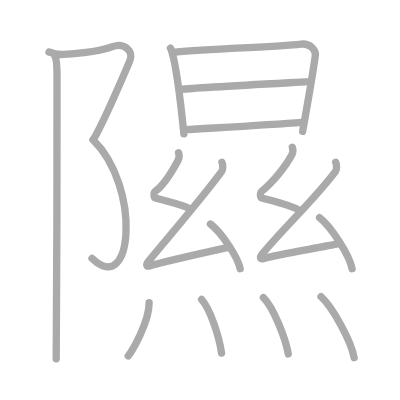
t = 0.00 s
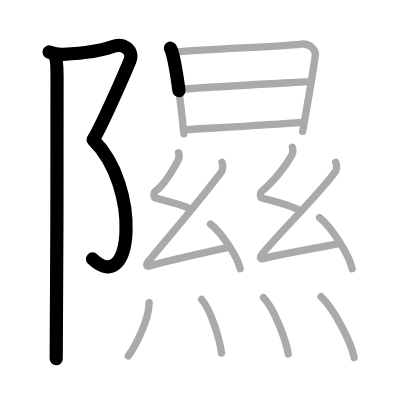
t = 3.50 s
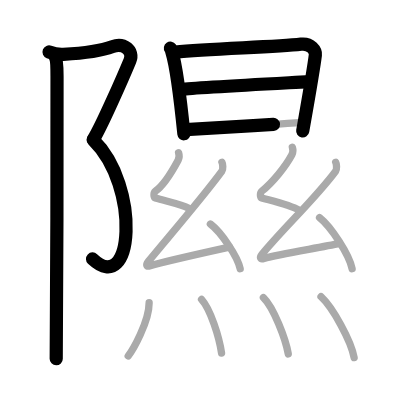
t = 6.75 s
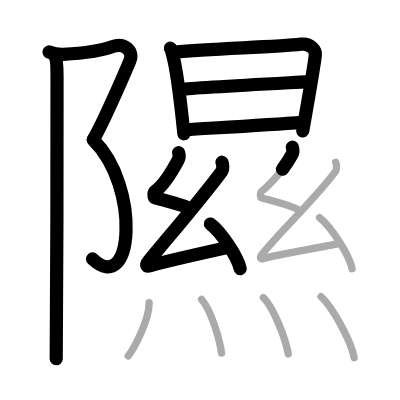
t = 10.25 s
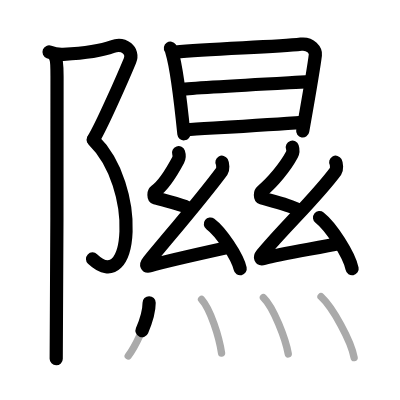
t = 13.50 s
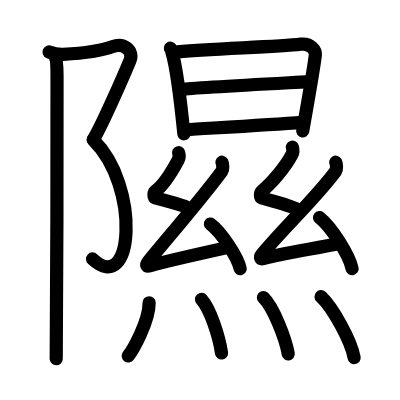
t = 17.00 s

The animated SVG that drew these frames (rendered in a browser with its animation timeline set to each time). Animation: 17 SMIL elements (animate=17); one cycle of 17.00 s.

<?xml version="1.0" standalone="no"?>
<!DOCTYPE svg PUBLIC "-//W3C//DTD SVG 1.1//EN"   "http://www.w3.org/Graphics/SVG/1.1/DTD/svg11.dtd">
<svg width="400px" height="400px"  version="1.1" xmlns="http://www.w3.org/2000/svg">
  <defs>
    <marker id="Triangle" viewBox="0 0 10 10" refX="0" refY="5" markerUnits="strokeWidth" markerWidth="3" style="stroke-opacity:0%;fill:#aaaaaa;" markerHeight="2" orient="auto">
      <path d="M 0 0 L 10 5 L 0 10 z" />
    </marker>
    
    <marker id="Arrow" viewBox="0 0 10 10" refX="5" refY="5" markerUnits="strokeWidth" markerWidth="1.8" style="stroke-opacity:0%;fill:#770000;" markerHeight="2" orient="auto">
      <path d="M 0 4 L 6 4 L 4 1 L 10 5 L 4 9 L 6 6 L 0 6 z" />
        <circle cx="5" cy="5" r="5" />
      </marker>
    
    <marker id="TriangleRed" viewBox="0 0 10 10" refX="0" refY="5" markerUnits="strokeWidth" markerWidth="3" style="stroke-opacity:0%;fill:#CC0000;" markerHeight="2" orient="auto">
      <path d="M 0 0 L 10 5 L 0 10 z" />
    </marker>
    
    <marker id="ArrowRed" viewBox="0 0 10 10" refX="5" refY="5" markerUnits="strokeWidth" markerWidth="1.8" style="stroke-opacity:0%;fill:#CC0000;" markerHeight="2" orient="auto">
      <path d="M 0 4 L 6 4 L 4 1 L 10 5 L 4 9 L 6 6 L 0 6 z" />
        <circle cx="5" cy="5" r="5" />
      </marker>
    
  </defs>
  
  <path style="fill:#ffffff; fill-opacity:100%; fill-rule:evenodd; stroke-width:0;" d="M 0 0 L 400px 0 L 400px 400px L 0 400px L 0 0" />

  <g transform="scale(3.6697247706422 3.6697247706422)">
<path style="fill:none; fill-opacity:0%; fill-rule:evenodd; stroke:#aaaaaa; stroke-opacity:100%; stroke-width: 1.5pt; stroke-linejoin:round; stroke-linecap:round;" d="M13.37 14.16c1.22 0.47 2.54 0.75 3.88 0.67c5.5-0.32 11.02-1.23 13.39-2.12c3.06-1.15 5.91 1.06 4.76 3.83c-1.65 3.96-7.63 17.71-10.01 21.55"></path>
<path style="fill:none; fill-opacity:0%; fill-rule:evenodd; stroke:#aaaaaa; stroke-opacity:100%; stroke-width: 1.5pt; stroke-linejoin:round; stroke-linecap:round;" d="M25.38 38.09C38.5 51 36.25 81.25 25.08 70.43"></path>
<path style="fill:none; fill-opacity:0%; fill-rule:evenodd; stroke:#aaaaaa; stroke-opacity:100%; stroke-width: 1.5pt; stroke-linejoin:round; stroke-linecap:round;" d="M15.04 15.53c0.46 0.72 0.5 3.97 0.5 5.24c0 1.17 0 69.8-0.22 76.99"></path>
<path style="fill:none; fill-opacity:0%; fill-rule:evenodd; stroke:#aaaaaa; stroke-opacity:100%; stroke-width: 1.5pt; stroke-linejoin:round; stroke-linecap:round;" d="M46.44 13.14c0.28 0.4 0.29 0.67 0.44 1.17c1.26 4.11 2.45 14.48 3.23 22.15"></path>
<path style="fill:none; fill-opacity:0%; fill-rule:evenodd; stroke:#aaaaaa; stroke-opacity:100%; stroke-width: 1.5pt; stroke-linejoin:round; stroke-linecap:round;" d="M47.74 14.19c9.76-1.03 27-1.29 34.29-2.16c2.68-0.32 4.05 1.81 3.91 2.94c-0.5 4.14-2.25 13.92-3.47 20.84"></path>
<path style="fill:none; fill-opacity:0%; fill-rule:evenodd; stroke:#aaaaaa; stroke-opacity:100%; stroke-width: 1.5pt; stroke-linejoin:round; stroke-linecap:round;" d="M49.56 24.32c3.18-0.4 31.12-1.87 33.75-2.03"></path>
<path style="fill:none; fill-opacity:0%; fill-rule:evenodd; stroke:#aaaaaa; stroke-opacity:100%; stroke-width: 1.5pt; stroke-linejoin:round; stroke-linecap:round;" d="M50.6 35.34c7.03-0.44 22.16-1.28 31.87-2"></path>
<path style="fill:none; fill-opacity:0%; fill-rule:evenodd; stroke:#aaaaaa; stroke-opacity:100%; stroke-width: 1.5pt; stroke-linejoin:round; stroke-linecap:round;" d="M48.66 41.6c0.24 0.73 0.31 1.25-0.12 2.06c-1.79 3.34-3.79 6.76-6.22 8.46c-0.5 0.35-0.48 1.68 0 1.82c3.62 1.03 7.45 1.82 9.02 2.78"></path>
<path style="fill:none; fill-opacity:0%; fill-rule:evenodd; stroke:#aaaaaa; stroke-opacity:100%; stroke-width: 1.5pt; stroke-linejoin:round; stroke-linecap:round;" d="M60.48 44.21c0.25 0.45 0.35 1.93 0 2.41c-5.21 7.1-14.28 17.6-20.04 24.61c-0.81 0.99-0.5 1.51 0.5 1.2c4.22-1.26 16.2-3.89 21.62-5.09"></path>
<path style="fill:none; fill-opacity:0%; fill-rule:evenodd; stroke:#aaaaaa; stroke-opacity:100%; stroke-width: 1.5pt; stroke-linejoin:round; stroke-linecap:round;" d="M57.33 61.05c2.87 2.15 7.41 8.84 8.12 12.19"></path>
<path style="fill:none; fill-opacity:0%; fill-rule:evenodd; stroke:#aaaaaa; stroke-opacity:100%; stroke-width: 1.5pt; stroke-linejoin:round; stroke-linecap:round;" d="M79.66 40.1c0.24 0.73 0.31 1.25-0.12 2.06c-1.79 3.34-5.29 7.59-8.22 9.96c-0.47 0.38-0.48 1.68 0 1.82c2.55 0.73 7.84 1.94 10.02 3.28"></path>
<path style="fill:none; fill-opacity:0%; fill-rule:evenodd; stroke:#aaaaaa; stroke-opacity:100%; stroke-width: 1.5pt; stroke-linejoin:round; stroke-linecap:round;" d="M91.48 44.21c0.25 0.45 0.35 1.93 0 2.41c-5.21 7.1-14.28 15.6-20.04 22.61c-0.81 0.99-0.5 1.51 0.5 1.2c4.22-1.26 15.2-2.89 20.62-4.09"></path>
<path style="fill:none; fill-opacity:0%; fill-rule:evenodd; stroke:#aaaaaa; stroke-opacity:100%; stroke-width: 1.5pt; stroke-linejoin:round; stroke-linecap:round;" d="M87.08 59.3c3.13 2.46 8.09 10.11 8.87 13.94"></path>
<path style="fill:none; fill-opacity:0%; fill-rule:evenodd; stroke:#aaaaaa; stroke-opacity:100%; stroke-width: 1.5pt; stroke-linejoin:round; stroke-linecap:round;" d="M40.64 82.5c0 5.25-4.52 13-5.7 14.5"></path>
<path style="fill:none; fill-opacity:0%; fill-rule:evenodd; stroke:#aaaaaa; stroke-opacity:100%; stroke-width: 1.5pt; stroke-linejoin:round; stroke-linecap:round;" d="M54.92 81.58c2.48 2.76 4.83 10.34 5.45 14.63"></path>
<path style="fill:none; fill-opacity:0%; fill-rule:evenodd; stroke:#aaaaaa; stroke-opacity:100%; stroke-width: 1.5pt; stroke-linejoin:round; stroke-linecap:round;" d="M71.78 81.08c2.74 2.63 6.08 11.3 6.77 15.38"></path>
<path style="fill:none; fill-opacity:0%; fill-rule:evenodd; stroke:#aaaaaa; stroke-opacity:100%; stroke-width: 1.5pt; stroke-linejoin:round; stroke-linecap:round;" d="M87.48 80.83c3.18 2.93 8.22 12.07 9.02 16.63"></path>

<path style="fill:none; fill-opacity:0%; fill-rule:evenodd; stroke:#000000; stroke-opacity:100%; stroke-width: 2.7pt; stroke-linejoin:round; stroke-linecap:round;" d="M13.37 14.16c1.22 0.47 2.54 0.75 3.88 0.67c5.5-0.32 11.02-1.23 13.39-2.12c3.06-1.15 5.91 1.06 4.76 3.83c-1.65 3.96-7.63 17.71-10.01 21.55" pathLength="100" stroke-dashoffset="100" stroke-dasharray="100 105"><animate id="dashAnim1" attributeName="stroke-dashoffset" from="100" to="0" dur="1s" calcMode="linear" fill="freeze"/></path>
<path style="fill:none; fill-opacity:0%; fill-rule:evenodd; stroke:#000000; stroke-opacity:100%; stroke-width: 2.7pt; stroke-linejoin:round; stroke-linecap:round;" d="M25.38 38.09C38.5 51 36.25 81.25 25.08 70.43" pathLength="100" stroke-dashoffset="100" stroke-dasharray="100 105"><animate id="dashAnim2" attributeName="stroke-dashoffset" from="100" to="0" dur="1s" calcMode="linear" begin="dashAnim1.end" fill="freeze"/></path>
<path style="fill:none; fill-opacity:0%; fill-rule:evenodd; stroke:#000000; stroke-opacity:100%; stroke-width: 2.7pt; stroke-linejoin:round; stroke-linecap:round;" d="M15.04 15.53c0.46 0.72 0.5 3.97 0.5 5.24c0 1.17 0 69.8-0.22 76.99" pathLength="100" stroke-dashoffset="100" stroke-dasharray="100 105"><animate id="dashAnim3" attributeName="stroke-dashoffset" from="100" to="0" dur="1s" calcMode="linear" begin="dashAnim2.end" fill="freeze"/></path>
<path style="fill:none; fill-opacity:0%; fill-rule:evenodd; stroke:#000000; stroke-opacity:100%; stroke-width: 2.7pt; stroke-linejoin:round; stroke-linecap:round;" d="M46.44 13.14c0.28 0.4 0.29 0.67 0.44 1.17c1.26 4.11 2.45 14.48 3.23 22.15" pathLength="100" stroke-dashoffset="100" stroke-dasharray="100 105"><animate id="dashAnim4" attributeName="stroke-dashoffset" from="100" to="0" dur="1s" calcMode="linear" begin="dashAnim3.end" fill="freeze"/></path>
<path style="fill:none; fill-opacity:0%; fill-rule:evenodd; stroke:#000000; stroke-opacity:100%; stroke-width: 2.7pt; stroke-linejoin:round; stroke-linecap:round;" d="M47.74 14.19c9.76-1.03 27-1.29 34.29-2.16c2.68-0.32 4.05 1.81 3.91 2.94c-0.5 4.14-2.25 13.92-3.47 20.84" pathLength="100" stroke-dashoffset="100" stroke-dasharray="100 105"><animate id="dashAnim5" attributeName="stroke-dashoffset" from="100" to="0" dur="1s" calcMode="linear" begin="dashAnim4.end" fill="freeze"/></path>
<path style="fill:none; fill-opacity:0%; fill-rule:evenodd; stroke:#000000; stroke-opacity:100%; stroke-width: 2.7pt; stroke-linejoin:round; stroke-linecap:round;" d="M49.56 24.32c3.18-0.4 31.12-1.87 33.75-2.03" pathLength="100" stroke-dashoffset="100" stroke-dasharray="100 105"><animate id="dashAnim6" attributeName="stroke-dashoffset" from="100" to="0" dur="1s" calcMode="linear" begin="dashAnim5.end" fill="freeze"/></path>
<path style="fill:none; fill-opacity:0%; fill-rule:evenodd; stroke:#000000; stroke-opacity:100%; stroke-width: 2.7pt; stroke-linejoin:round; stroke-linecap:round;" d="M50.6 35.34c7.03-0.44 22.16-1.28 31.87-2" pathLength="100" stroke-dashoffset="100" stroke-dasharray="100 105"><animate id="dashAnim7" attributeName="stroke-dashoffset" from="100" to="0" dur="1s" calcMode="linear" begin="dashAnim6.end" fill="freeze"/></path>
<path style="fill:none; fill-opacity:0%; fill-rule:evenodd; stroke:#000000; stroke-opacity:100%; stroke-width: 2.7pt; stroke-linejoin:round; stroke-linecap:round;" d="M48.66 41.6c0.24 0.73 0.31 1.25-0.12 2.06c-1.79 3.34-3.79 6.76-6.22 8.46c-0.5 0.35-0.48 1.68 0 1.82c3.62 1.03 7.45 1.82 9.02 2.78" pathLength="100" stroke-dashoffset="100" stroke-dasharray="100 105"><animate id="dashAnim8" attributeName="stroke-dashoffset" from="100" to="0" dur="1s" calcMode="linear" begin="dashAnim7.end" fill="freeze"/></path>
<path style="fill:none; fill-opacity:0%; fill-rule:evenodd; stroke:#000000; stroke-opacity:100%; stroke-width: 2.7pt; stroke-linejoin:round; stroke-linecap:round;" d="M60.48 44.21c0.25 0.45 0.35 1.93 0 2.41c-5.21 7.1-14.28 17.6-20.04 24.61c-0.81 0.99-0.5 1.51 0.5 1.2c4.22-1.26 16.2-3.89 21.62-5.09" pathLength="100" stroke-dashoffset="100" stroke-dasharray="100 105"><animate id="dashAnim9" attributeName="stroke-dashoffset" from="100" to="0" dur="1s" calcMode="linear" begin="dashAnim8.end" fill="freeze"/></path>
<path style="fill:none; fill-opacity:0%; fill-rule:evenodd; stroke:#000000; stroke-opacity:100%; stroke-width: 2.7pt; stroke-linejoin:round; stroke-linecap:round;" d="M57.33 61.05c2.87 2.15 7.41 8.84 8.12 12.19" pathLength="100" stroke-dashoffset="100" stroke-dasharray="100 105"><animate id="dashAnim10" attributeName="stroke-dashoffset" from="100" to="0" dur="1s" calcMode="linear" begin="dashAnim9.end" fill="freeze"/></path>
<path style="fill:none; fill-opacity:0%; fill-rule:evenodd; stroke:#000000; stroke-opacity:100%; stroke-width: 2.7pt; stroke-linejoin:round; stroke-linecap:round;" d="M79.66 40.1c0.24 0.73 0.31 1.25-0.12 2.06c-1.79 3.34-5.29 7.59-8.22 9.96c-0.47 0.38-0.48 1.68 0 1.82c2.55 0.73 7.84 1.94 10.02 3.28" pathLength="100" stroke-dashoffset="100" stroke-dasharray="100 105"><animate id="dashAnim11" attributeName="stroke-dashoffset" from="100" to="0" dur="1s" calcMode="linear" begin="dashAnim10.end" fill="freeze"/></path>
<path style="fill:none; fill-opacity:0%; fill-rule:evenodd; stroke:#000000; stroke-opacity:100%; stroke-width: 2.7pt; stroke-linejoin:round; stroke-linecap:round;" d="M91.48 44.21c0.25 0.45 0.35 1.93 0 2.41c-5.21 7.1-14.28 15.6-20.04 22.61c-0.81 0.99-0.5 1.51 0.5 1.2c4.22-1.26 15.2-2.89 20.62-4.09" pathLength="100" stroke-dashoffset="100" stroke-dasharray="100 105"><animate id="dashAnim12" attributeName="stroke-dashoffset" from="100" to="0" dur="1s" calcMode="linear" begin="dashAnim11.end" fill="freeze"/></path>
<path style="fill:none; fill-opacity:0%; fill-rule:evenodd; stroke:#000000; stroke-opacity:100%; stroke-width: 2.7pt; stroke-linejoin:round; stroke-linecap:round;" d="M87.08 59.3c3.13 2.46 8.09 10.11 8.87 13.94" pathLength="100" stroke-dashoffset="100" stroke-dasharray="100 105"><animate id="dashAnim13" attributeName="stroke-dashoffset" from="100" to="0" dur="1s" calcMode="linear" begin="dashAnim12.end" fill="freeze"/></path>
<path style="fill:none; fill-opacity:0%; fill-rule:evenodd; stroke:#000000; stroke-opacity:100%; stroke-width: 2.7pt; stroke-linejoin:round; stroke-linecap:round;" d="M40.64 82.5c0 5.25-4.52 13-5.7 14.5" pathLength="100" stroke-dashoffset="100" stroke-dasharray="100 105"><animate id="dashAnim14" attributeName="stroke-dashoffset" from="100" to="0" dur="1s" calcMode="linear" begin="dashAnim13.end" fill="freeze"/></path>
<path style="fill:none; fill-opacity:0%; fill-rule:evenodd; stroke:#000000; stroke-opacity:100%; stroke-width: 2.7pt; stroke-linejoin:round; stroke-linecap:round;" d="M54.92 81.58c2.48 2.76 4.83 10.34 5.45 14.63" pathLength="100" stroke-dashoffset="100" stroke-dasharray="100 105"><animate id="dashAnim15" attributeName="stroke-dashoffset" from="100" to="0" dur="1s" calcMode="linear" begin="dashAnim14.end" fill="freeze"/></path>
<path style="fill:none; fill-opacity:0%; fill-rule:evenodd; stroke:#000000; stroke-opacity:100%; stroke-width: 2.7pt; stroke-linejoin:round; stroke-linecap:round;" d="M71.78 81.08c2.74 2.63 6.08 11.3 6.77 15.38" pathLength="100" stroke-dashoffset="100" stroke-dasharray="100 105"><animate id="dashAnim16" attributeName="stroke-dashoffset" from="100" to="0" dur="1s" calcMode="linear" begin="dashAnim15.end" fill="freeze"/></path>
<path style="fill:none; fill-opacity:0%; fill-rule:evenodd; stroke:#000000; stroke-opacity:100%; stroke-width: 2.7pt; stroke-linejoin:round; stroke-linecap:round;" d="M87.48 80.83c3.18 2.93 8.22 12.07 9.02 16.63" pathLength="100" stroke-dashoffset="100" stroke-dasharray="100 105"><animate id="dashAnim17" attributeName="stroke-dashoffset" from="100" to="0" dur="1s" calcMode="linear" begin="dashAnim16.end" fill="freeze"/></path>

</g>

</svg>  
          
